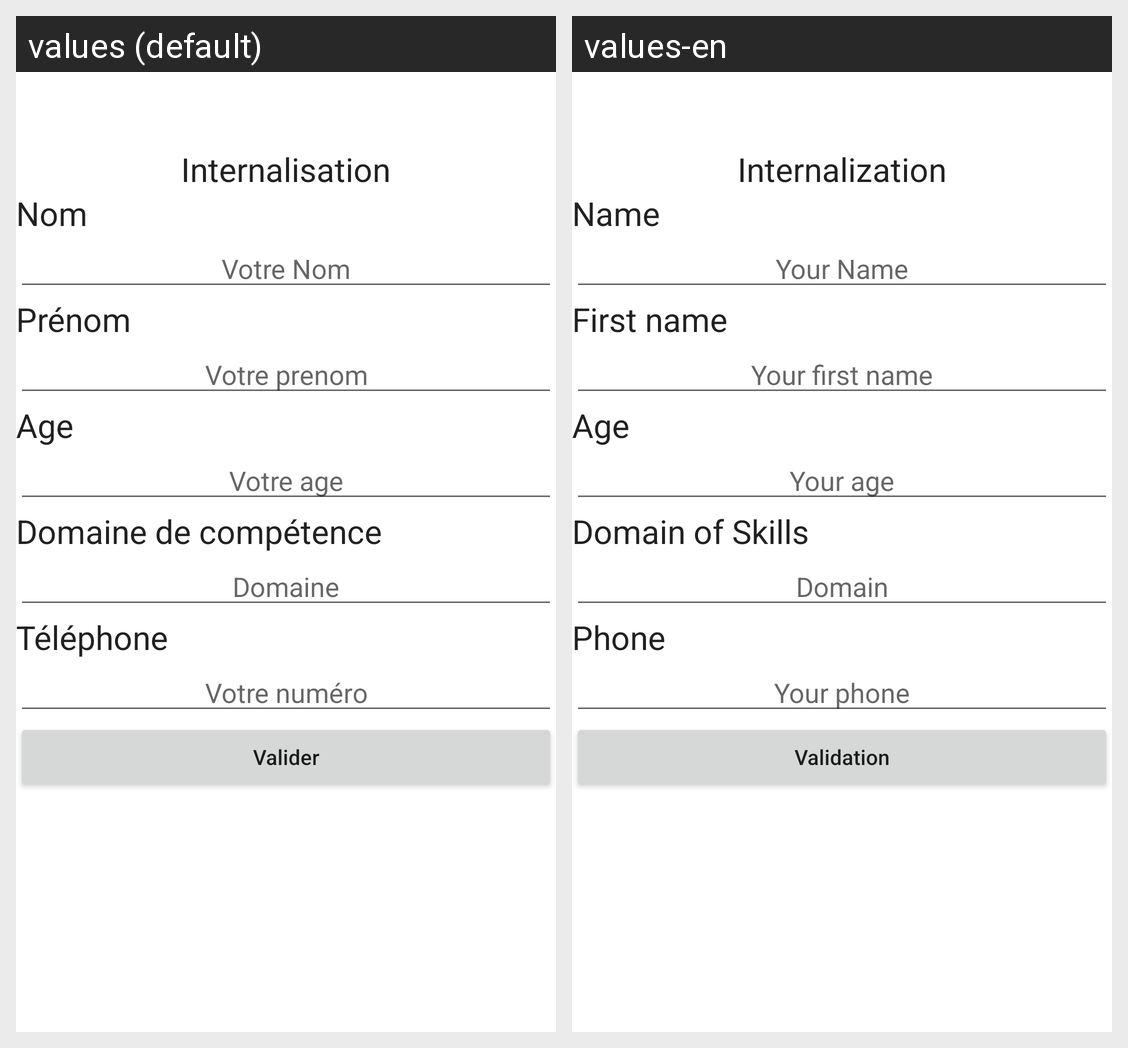

For this localized Android screen grid, give each drawn string resource with its value in every locale shown.
Android screen res/layout/activity_main.xml rendered under 2 locales, left to right: values (default), values-en. Device: Nexus 5 (rendered at 1080×1920; each locale shown at half size, 540×960, under a caption strip naming it); theme Theme.Exercice4Internationalosation.
Strings drawn on this screen, with the default value and each locale's value (text and hints the layout hard-codes, and strings that could not be matched under every locale, appear in the picture but are not listed):

titre
  values: Internalisation
  values-en: Internalization

nom
  values: Nom
  values-en: Name

votre_nom
  values: Votre Nom
  values-en: Your Name

prenom
  values: Prénom
  values-en: First name

votre_prenom
  values: Votre prenom
  values-en: Your first name

age
  values: Age
  values-en: Age

votre_age
  values: Votre age
  values-en: Your age

domaine_comp
  values: Domaine de compétence
  values-en: Domain of Skills

domaine_compet
  values: Domaine
  values-en: Domain

telephone
  values: Téléphone
  values-en: Phone

numero
  values: Votre numéro
  values-en: Your phone

valider
  values: Valider
  values-en: Validation
